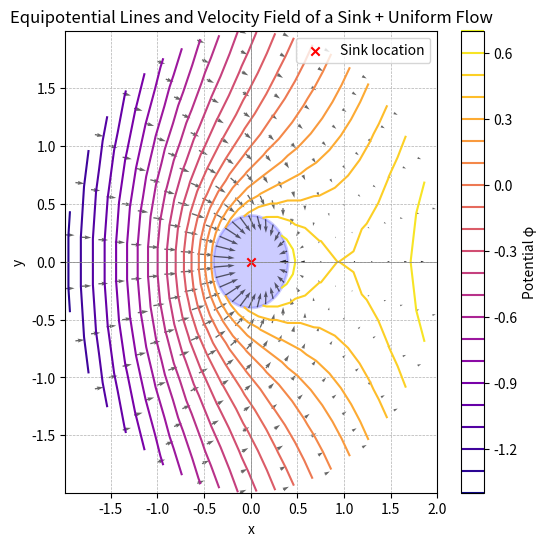

The matplotlib source for this figure:
import numpy as np
import matplotlib.pyplot as plt

# Define the potential function: phi = Vx - (Q / (2π)) ln(r)
def potential(r, theta, V=0.5, Q=3):
    phi = V * r * np.cos(theta) - (Q / (2 * np.pi)) * np.log(r + 1e-10)  # Avoid log(0)
    return phi

# Compute the velocity field (gradient of the potential)
def velocity_field(r, theta, V=0.5, Q=3):
    v_r = V * np.cos(theta) - (Q / (2 * np.pi * r))
    v_theta = -V * np.sin(theta)
    return v_r, v_theta

# Grid definition in polar coordinates
theta = np.linspace(0, 2*np.pi, 28)
r = np.linspace(0.4, 2, 10)  # Avoid r=0 singularity
R, Theta = np.meshgrid(r, theta)

# Convert polar to Cartesian for plotting
X = R * np.cos(Theta)
Y = R * np.sin(Theta)

# Compute potential values
Phi = potential(R, Theta)

# Compute velocity field
U, V = velocity_field(R, Theta)

# Convert velocity field to Cartesian components
U_cart = U * np.cos(Theta) - V * np.sin(Theta)
V_cart = U * np.sin(Theta) + V * np.cos(Theta)

# Plot potential lines
plt.figure(figsize=(6,6))
# Add a full circle in the center with radius 0.5
circle = plt.Circle((0, 0), 0.4, color='blue', alpha=0.2, fill=True, linewidth=2)
plt.gca().add_patch(circle)
contour = plt.contour(X, Y, Phi, levels=20, cmap="plasma")
plt.colorbar(contour, label="Potential φ")
plt.scatter(0, 0, color="red", marker="x", label="Sink location")

# Plot velocity field as arrows
plt.quiver(X, Y, U_cart, V_cart, color="black", alpha=0.6, scale=30)

# Labels and styling
plt.xlabel("x")
plt.ylabel("y")
plt.title("Equipotential Lines and Velocity Field of a Sink + Uniform Flow")
plt.axhline(0, color='gray', linewidth=0.5)
plt.axvline(0, color='gray', linewidth=0.5)
plt.legend()
plt.grid(True, linestyle='--', linewidth=0.5)

# Show plot
plt.show()
